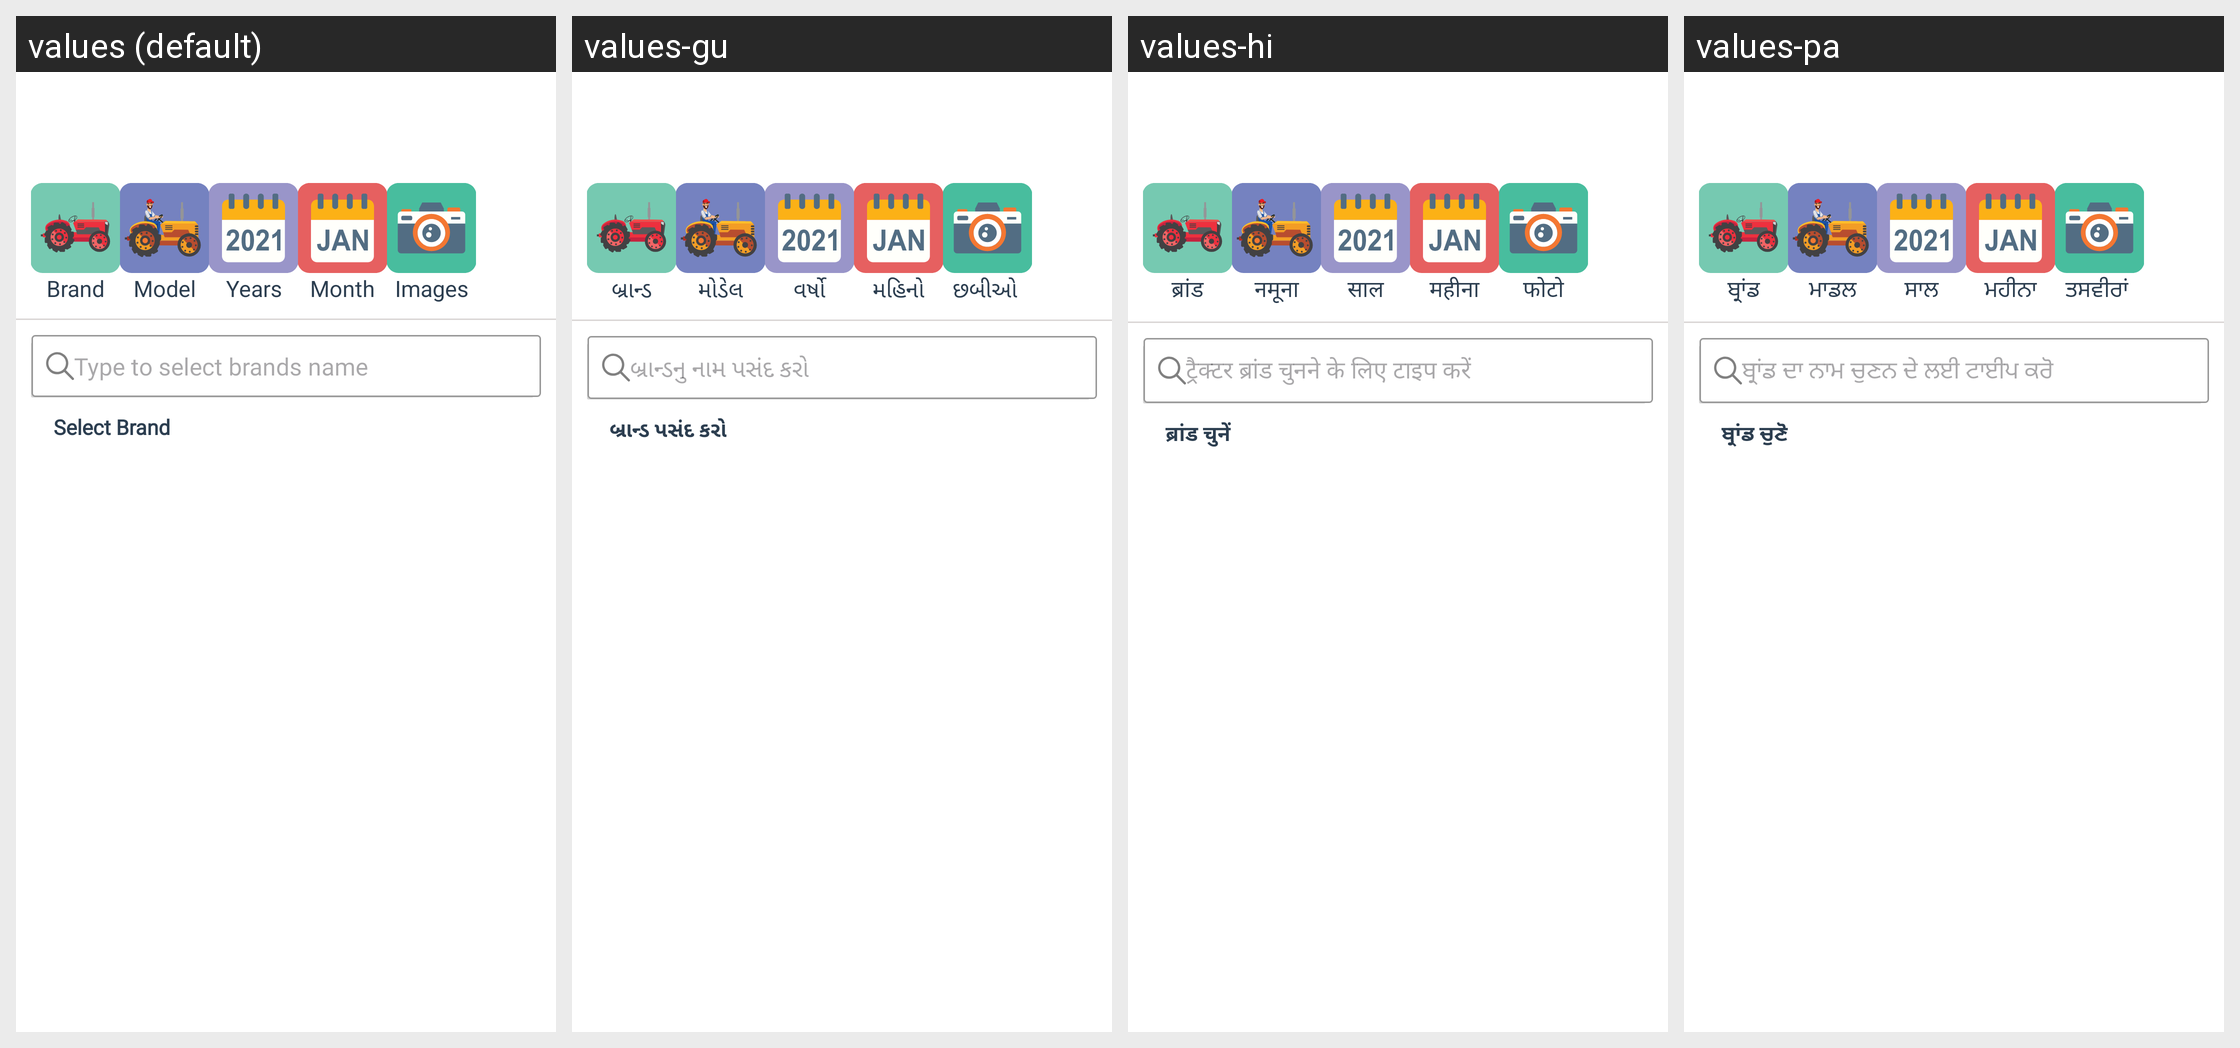

Strings drawn on this Android screen and how each of the app's shown locales translates them:
Android screen res/layout/is_owner_brand_screen.xml rendered under 4 locales, left to right: values (default), values-gu, values-hi, values-pa. Device: Nexus 5 (rendered at 1080×1920; each locale shown at half size, 540×960, under a caption strip naming it); theme AppThemee.
Other locales in the repository, not shown: values-bn, values-kn, values-ml, values-mr, values-ta, values-te.
Strings drawn on this screen, with the default value and each locale's value (text and hints the layout hard-codes, and strings that could not be matched under every locale, appear in the picture but are not listed):

type_to_select_brand_name
  values: Type to select brands name
  values-gu: બ્રાન્ડનુ નામ પસંદ કરો 
  values-hi: ट्रैक्टर ब्रांड चुनने के लिए टाइप करें
  values-pa: ਬ੍ਰਾਂਡ ਦਾ ਨਾਮ ਚੁਣਨ ਦੇ ਲਈ ਟਾਈਪ ਕਰੋ  

select_brand
  values: Select Brand
  values-gu: બ્રાન્ડ પસંદ કરો 
  values-hi: ब्रांड चुनें
  values-pa: ਬ੍ਰਾਂਡ ਚੁਣੋ 

Brand
  values: Brand
  values-gu: બ્રાન્ડ
  values-hi: ब्रांड
  values-pa: ਬ੍ਰਾਂਡ

Model
  values: Model
  values-gu: મોડેલ
  values-hi: नमूना
  values-pa: ਮਾਡਲ

Years
  values: Years
  values-gu: વર્ષો
  values-hi: साल
  values-pa: ਸਾਲ

Month
  values: Month
  values-gu: મહિનો
  values-hi: महीना
  values-pa: ਮਹੀਨਾ

images
  values: Images
  values-gu: છબીઓ 
  values-hi: फोटो
  values-pa: ਤਸਵੀਰਾਂ
